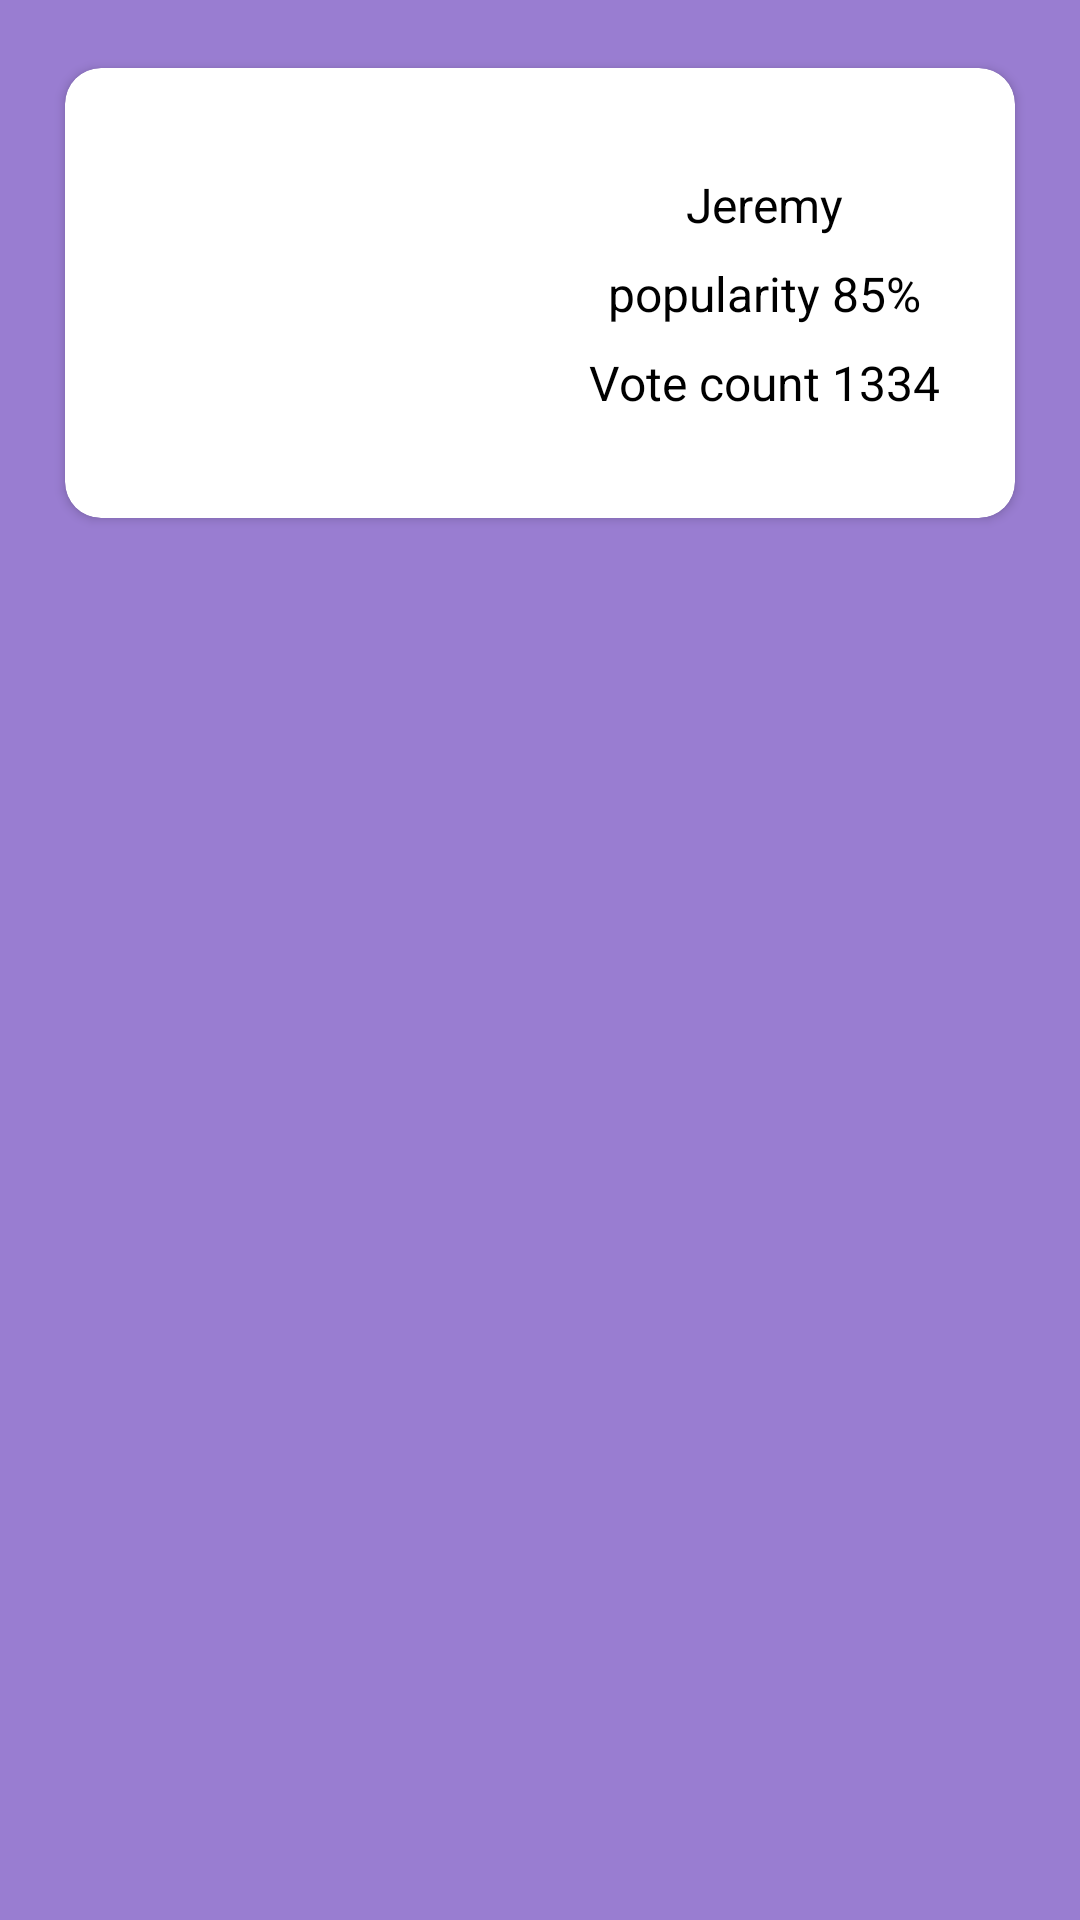

Layout XML and referenced resources for this Android screen:
<!-- AndroidManifest.xml: application theme Theme.MyApp.Splash -->
<!-- res/layout/profile_fragment.xml -->
<?xml version="1.0" encoding="utf-8"?>
<androidx.constraintlayout.widget.ConstraintLayout xmlns:android="http://schemas.android.com/apk/res/android"
    xmlns:app="http://schemas.android.com/apk/res-auto"
    xmlns:tools="http://schemas.android.com/tools"
    android:background="@color/background_fragment_color"
    android:layout_width="match_parent"
    android:layout_height="match_parent">

    <androidx.constraintlayout.widget.Guideline
        android:id="@+id/guideline3"
        android:layout_width="wrap_content"
        android:layout_height="wrap_content"
        app:layout_constraintGuide_percent=".10"
        android:orientation="horizontal" />

    <FrameLayout
        android:layout_width="match_parent"
        android:layout_height="0dp"
        android:background="#997dd1"
        app:layout_constraintBottom_toBottomOf="parent"
        app:layout_constraintEnd_toEndOf="parent"
        app:layout_constraintStart_toStartOf="parent"
        app:layout_constraintTop_toTopOf="@+id/guideline3" />

    <androidx.cardview.widget.CardView
        android:id="@+id/cardView"
        android:layout_width="match_parent"
        android:layout_height="wrap_content"
        android:layout_margin="16dp"
        android:layout_marginStart="16dp"
        android:layout_marginEnd="16dp"
        android:elevation="8dp"
        app:cardBackgroundColor="@color/white"
        app:cardCornerRadius="12dp"
        app:cardUseCompatPadding="true"
        app:layout_constraintEnd_toEndOf="parent"
        app:layout_constraintStart_toStartOf="parent"
        app:layout_constraintTop_toTopOf="parent">

        <androidx.constraintlayout.widget.ConstraintLayout
            android:layout_width="match_parent"
            android:layout_height="wrap_content">

            <ImageView
                android:id="@+id/profile_iv"
                android:layout_width="150dp"
                android:layout_height="150dp"
                android:scaleType="fitXY"
                android:src="@drawable/place_holder_profile"
                app:layout_constraintStart_toStartOf="parent"
                app:layout_constraintTop_toTopOf="parent" />

            <LinearLayout
                android:id="@+id/linearLayout"
                android:layout_width="0dp"
                android:layout_height="wrap_content"
                android:layout_marginTop="8dp"
                android:layout_marginBottom="8dp"
                android:orientation="vertical"
                app:layout_constraintBottom_toBottomOf="parent"
                app:layout_constraintEnd_toEndOf="parent"
                app:layout_constraintStart_toEndOf="@+id/profile_iv"
                app:layout_constraintTop_toTopOf="parent">

                <TextView
                    android:id="@+id/profile_name_tv"
                    android:layout_width="wrap_content"
                    android:layout_height="wrap_content"
                    android:layout_gravity="center"
                    android:text="Jeremy"
                    android:textColor="@color/black"
                    android:textSize="16sp" />

                <TextView
                    android:id="@+id/popularity_tv"
                    android:layout_width="wrap_content"
                    android:layout_height="wrap_content"
                    android:layout_gravity="center"
                    android:layout_marginTop="8dp"
                    android:layout_marginBottom="8dp"
                    android:inputType="textMultiLine"
                    android:maxLines="2"
                    android:text="popularity 85%"
                    android:textColor="@color/black"
                    android:textSize="16sp" />

                <TextView
                    android:id="@+id/know_for_tv"
                    android:layout_width="wrap_content"
                    android:layout_height="wrap_content"
                    android:layout_gravity="center"
                    android:text="Vote count 1334"
                    android:textColor="@color/black"
                    android:textSize="16sp" />
            </LinearLayout>


        </androidx.constraintlayout.widget.ConstraintLayout>

    </androidx.cardview.widget.CardView>


    <androidx.recyclerview.widget.RecyclerView
        android:id="@+id/profile_movies_rv"
        android:layout_width="0dp"
        android:layout_height="0dp"
        android:layout_marginStart="16dp"
        android:layout_marginEnd="16dp"
        android:layout_marginBottom="16dp"
        android:visibility="visible"
        app:layout_constraintBottom_toBottomOf="parent"
        app:layout_constraintEnd_toEndOf="parent"
        app:layout_constraintStart_toStartOf="parent"
        app:layout_constraintTop_toBottomOf="@+id/cardView" />


</androidx.constraintlayout.widget.ConstraintLayout>
<!-- resources referenced by this layout -->
<resources>
  <color name="background_fragment_color">#997dd1</color>
  <color name="black">#FF000000</color>
  <color name="white">#FFFFFFFF</color>
  <style name="Theme.MyApp.Splash" parent="Theme.AppCompat.NoActionBar">
          
          <item name="windowSplashScreenBackground">@color/purple_200</item>
          
          <item name="windowSplashScreenAnimatedIcon">@drawable/icon_test</item>
          <item name="windowSplashScreenAnimationDuration">200</item>
          
          <item name="postSplashScreenTheme">@style/Theme.MyApp</item>
      </style>
  <color name="purple_200">#FFBB86FC</color>
  <!-- drawable icon_test: png bitmap (drawable, 14836 bytes) -->
  <style name="Theme.MyApp" parent="Theme.AppCompat.Light.DarkActionBar">
          <item name="colorPrimary">#6200EE</item>
          <item name="colorPrimaryVariant">#3700B3</item>
          <item name="colorOnPrimary">#FFFFFF</item>
          <item name="colorSecondary">#03DAC6</item>
          <item name="colorSecondaryVariant">#018786</item>
          <item name="colorOnSecondary">#000000</item>
          
      </style>
</resources>
